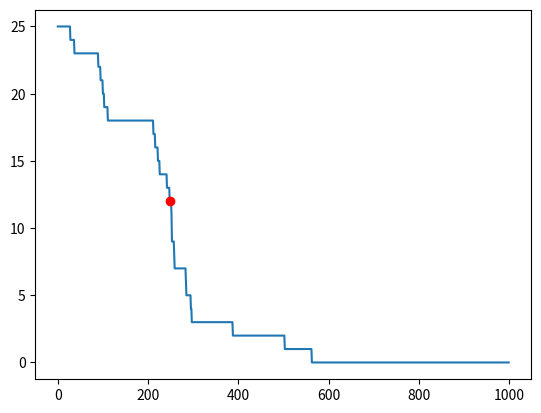

This figure's Python source:
import numpy as np
import matplotlib.pyplot as plt

from math import cos, sin, pi, sqrt

import random


def average_half_life():
    avg_list = []
    for i in range(500):
        if not i % 25:
            print(i)
        avg_list.append(calculate_half_life())

    print(f'A simulated world with: N_rabbits=25 (v=1), N_fox=2 (v=2), N_simulations = 500:\n Average half-life of rabbits = {np.mean(avg_list)} seconds')


def calculate_half_life(plot=False):
    nr_rabbits = predator_prey(show_vis=False)

    for i, nr in enumerate(nr_rabbits):
        if nr < 13:
            break

    if plot:
        plt.plot(nr_rabbits)
        plt.plot(i, nr, 'ro')
        plt.show()

    return i


def predator_prey(seconds=1000, show_vis=True):
    # define the starting position of rabbits (x-position and y-position at t=0)
    rabbit_speed = 0.5

    rabbits_position_x, rabbits_position_y, rabbits_angle = generate_rabbits(25)

    foxes_position_x = [70, 80]
    foxes_position_y = [70, 80]
    foxes_angle = [pi, 0]
    fox_speed = 2

    nr_rabbits = []

    # take steps in time t
    for t in range(seconds):

        # move the rabbits
        rabbits_position_x, rabbits_position_y, rabbits_angle = move_rabbits(rabbits_position_x, rabbits_position_y, rabbits_angle, rabbit_speed)

        # move the foxes
        foxes_position_x, foxes_position_y, foxes_angle = move_foxes(foxes_position_x, foxes_position_y, foxes_angle, fox_speed)

        rabbits_position_x, rabbits_position_y, rabbits_angle = dinnertime(rabbits_position_x, rabbits_position_y, foxes_position_x, foxes_position_y, rabbits_angle)

        # plot the position of the rabbits
        if show_vis:
            draw_forest(rabbits_position_x, rabbits_position_y, foxes_position_x, foxes_position_y)

        nr_rabbits.append(len(rabbits_position_x))

    return nr_rabbits


def generate_rabbits(nr_rabbits):
    rabbits_position_x = []
    rabbits_position_y = []
    rabbits_angle = []

    for _ in range(nr_rabbits):
        rabbits_position_x.append(random.uniform(20, 30))
        rabbits_position_y.append(random.uniform(20, 30))
        rabbits_angle.append(random.uniform(0, 2 * pi))

    return rabbits_position_x, rabbits_position_y, rabbits_angle


### GEVEN
def calc_dist(x1, y1, x2, y2):
    return sqrt((x1 - x2) ** 2 + (y1 - y2) ** 2)


def dinnertime(rabbits_position_x, rabbits_position_y, foxes_position_x, foxes_position_y, rabbits_angle):
    rabbits_count = len(rabbits_position_x)
    foxes_count = len(foxes_position_x)

    new_rabbits_position_x = []
    new_rabbits_position_y = []
    new_rabbits_angle = []

    for rabbit_nr in range(rabbits_count):
        eaten = False

        for fox_nr in range(foxes_count):
            distance = calc_dist(rabbits_position_x[rabbit_nr], rabbits_position_y[rabbit_nr], foxes_position_x[fox_nr], foxes_position_y[fox_nr])

            if distance < 5:
                eaten = True

        if not eaten:
            new_rabbits_position_x.append(rabbits_position_x[rabbit_nr])
            new_rabbits_position_y.append(rabbits_position_y[rabbit_nr])
            new_rabbits_angle.append(rabbits_angle[rabbit_nr])

    return new_rabbits_position_x, new_rabbits_position_y, new_rabbits_angle


def move_foxes(foxes_position_x, foxes_position_y, foxes_angle, fox_speed):
    foxes_count = len(foxes_position_x)

    for fox_nr in range(foxes_count):
        change_x = cos(foxes_angle[fox_nr]) * fox_speed
        change_y = sin(foxes_angle[fox_nr]) * fox_speed

        foxes_position_x[fox_nr] += change_x
        foxes_position_y[fox_nr] += change_y

        if not(0 <= foxes_position_x[fox_nr] <= 100):
            foxes_position_x[fox_nr] -= change_x

            foxes_angle[fox_nr] += pi

        if not(0 <= foxes_position_y[fox_nr] <= 100):
            foxes_position_y[fox_nr] -= change_y

            foxes_angle[fox_nr] += pi

        foxes_angle[fox_nr] = np.random.normal(foxes_angle[fox_nr], 0.2)

    return foxes_position_x, foxes_position_y, foxes_angle


def move_rabbits(rabbits_position_x, rabbits_position_y, rabbits_angle, rabbit_speed):
    rabbits_count = len(rabbits_position_x)

    for rabbit_nr in range(rabbits_count):
        if random.random() < 0.05:
            rabbits_angle[rabbit_nr] = random.random() * 2 * pi
            continue

        change_x = cos(rabbits_angle[rabbit_nr]) * rabbit_speed
        change_y = sin(rabbits_angle[rabbit_nr]) * rabbit_speed

        rabbits_position_x[rabbit_nr] += change_x
        rabbits_position_y[rabbit_nr] += change_y

        if not (0 <= rabbits_position_x[rabbit_nr] <= 100):
            rabbits_position_x[rabbit_nr] -= change_x

            rabbits_angle[rabbit_nr] += pi

        if not (0 <= rabbits_position_y[rabbit_nr] <= 100):
            rabbits_position_y[rabbit_nr] -= change_y

            rabbits_angle[rabbit_nr] += pi

    return rabbits_position_x, rabbits_position_y, rabbits_angle


def draw_forest(rabbits_position_x, rabbits_position_y, foxes_position_x, foxes_position_y):
    # define the axes of the forest
    plt.axis([0, 100, 0, 100])

    # draw the rabbits as a blue dot
    plt.plot(rabbits_position_x, rabbits_position_y, 'o', color='blue', markersize=6)

    # draw the foxes as a red dot
    plt.plot(foxes_position_x, foxes_position_y, 'o', color='red')

    # update the frames for a simple animation
    plt.draw()
    plt.pause(0.1)
    plt.clf()


# run the simulation
# predator_prey()

calculate_half_life(plot=True)

# print(f'After {calculate_half_life()} seconds more than half the rabbits have been eaten')
#
# average_half_life()
